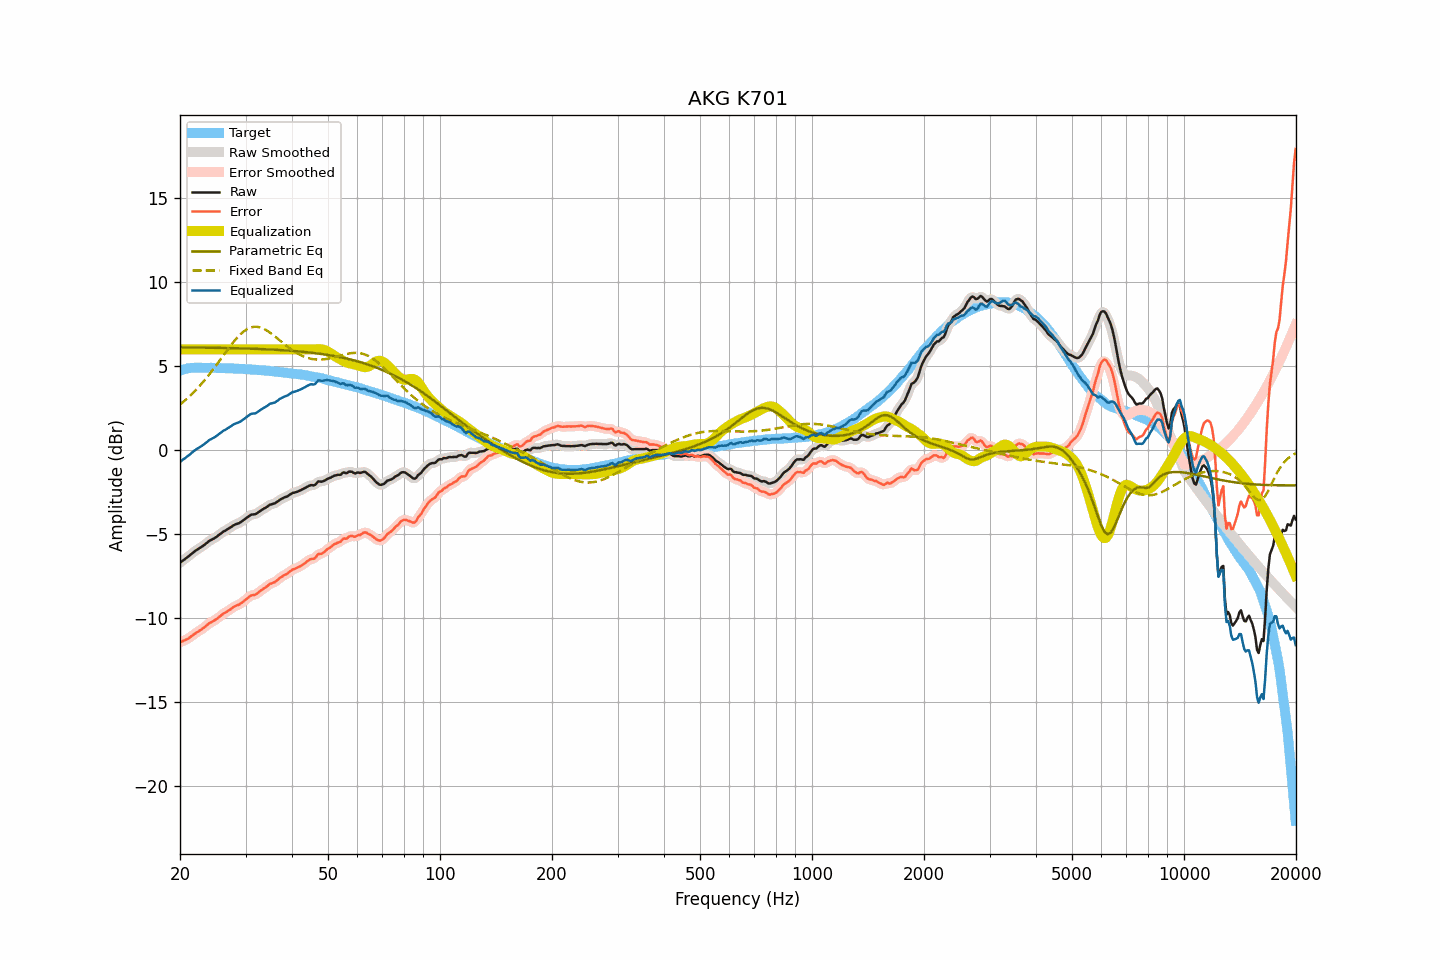

Values plotted in this chart, from the file beside it:
frequency, raw, smoothed, error, error_smoothed, equalization, parametric_eq, fixed_band_eq, equalized_raw, equalized_smoothed, target
20.00, -6.70, -6.70, -11.43, -11.43, 6.00, 6.12, 2.72, -0.70, -0.70, 4.74
20.20, -6.63, -6.62, -11.39, -11.39, 6.00, 6.12, 2.79, -0.63, -0.62, 4.77
20.40, -6.54, -6.55, -11.34, -11.35, 6.00, 6.12, 2.87, -0.54, -0.55, 4.80
20.61, -6.49, -6.48, -11.30, -11.30, 6.00, 6.12, 2.95, -0.49, -0.48, 4.82
20.81, -6.40, -6.41, -11.25, -11.26, 6.00, 6.12, 3.04, -0.40, -0.41, 4.85
21.02, -6.34, -6.34, -11.21, -11.21, 6.00, 6.11, 3.12, -0.34, -0.34, 4.88
21.23, -6.27, -6.26, -11.15, -11.15, 6.00, 6.11, 3.21, -0.27, -0.26, 4.89
21.44, -6.17, -6.18, -11.07, -11.08, 6.00, 6.11, 3.30, -0.17, -0.18, 4.90
21.66, -6.11, -6.10, -11.01, -11.00, 6.00, 6.11, 3.40, -0.11, -0.10, 4.90
21.87, -6.02, -6.03, -10.93, -10.93, 6.00, 6.11, 3.50, -0.02, -0.03, 4.90
22.09, -5.95, -5.96, -10.87, -10.87, 6.00, 6.11, 3.59, 0.05, 0.04, 4.91
22.31, -5.89, -5.89, -10.81, -10.81, 6.00, 6.11, 3.70, 0.11, 0.11, 4.91
22.54, -5.84, -5.84, -10.75, -10.75, 6.00, 6.11, 3.80, 0.16, 0.16, 4.91
22.76, -5.77, -5.78, -10.69, -10.69, 6.00, 6.11, 3.91, 0.23, 0.22, 4.91
22.99, -5.72, -5.71, -10.62, -10.62, 6.00, 6.10, 4.02, 0.28, 0.29, 4.90
23.22, -5.65, -5.64, -10.55, -10.54, 6.00, 6.10, 4.13, 0.35, 0.36, 4.90
23.45, -5.57, -5.57, -10.46, -10.46, 6.00, 6.10, 4.25, 0.43, 0.43, 4.90
23.69, -5.50, -5.49, -10.40, -10.39, 6.00, 6.10, 4.37, 0.50, 0.51, 4.90
23.92, -5.40, -5.42, -10.30, -10.32, 6.00, 6.10, 4.48, 0.60, 0.58, 4.90
24.16, -5.36, -5.36, -10.26, -10.26, 6.00, 6.10, 4.61, 0.64, 0.64, 4.91
24.40, -5.30, -5.30, -10.21, -10.20, 6.00, 6.10, 4.73, 0.70, 0.70, 4.91
24.65, -5.26, -5.25, -10.15, -10.15, 6.00, 6.09, 4.86, 0.74, 0.75, 4.90
24.89, -5.19, -5.20, -10.09, -10.09, 6.00, 6.09, 4.99, 0.81, 0.80, 4.89
25.14, -5.13, -5.13, -10.03, -10.02, 6.00, 6.09, 5.12, 0.87, 0.87, 4.89
25.39, -5.05, -5.06, -9.95, -9.95, 6.00, 6.09, 5.25, 0.95, 0.94, 4.89
25.65, -4.99, -4.98, -9.88, -9.87, 6.00, 6.09, 5.38, 1.01, 1.02, 4.89
25.91, -4.92, -4.91, -9.80, -9.80, 6.00, 6.09, 5.51, 1.08, 1.09, 4.88
26.16, -4.83, -4.85, -9.71, -9.73, 6.00, 6.08, 5.64, 1.17, 1.15, 4.88
26.43, -4.80, -4.79, -9.67, -9.67, 6.00, 6.08, 5.78, 1.20, 1.21, 4.88
26.69, -4.74, -4.73, -9.61, -9.61, 6.00, 6.08, 5.91, 1.26, 1.27, 4.88
26.96, -4.68, -4.68, -9.55, -9.56, 6.00, 6.08, 6.04, 1.32, 1.32, 4.88
27.23, -4.62, -4.61, -9.49, -9.49, 6.00, 6.08, 6.16, 1.38, 1.39, 4.87
27.50, -4.56, -4.55, -9.43, -9.42, 6.00, 6.07, 6.29, 1.44, 1.45, 4.87
27.77, -4.48, -4.49, -9.35, -9.35, 6.00, 6.07, 6.41, 1.52, 1.51, 4.86
28.05, -4.44, -4.44, -9.30, -9.30, 6.00, 6.07, 6.52, 1.56, 1.56, 4.86
28.33, -4.40, -4.40, -9.24, -9.25, 6.00, 6.07, 6.63, 1.60, 1.60, 4.85
28.62, -4.37, -4.36, -9.21, -9.21, 6.00, 6.06, 6.74, 1.63, 1.64, 4.85
28.90, -4.33, -4.32, -9.17, -9.16, 6.00, 6.06, 6.84, 1.67, 1.68, 4.85
29.19, -4.27, -4.26, -9.10, -9.10, 6.00, 6.06, 6.93, 1.73, 1.74, 4.83
29.48, -4.19, -4.20, -9.04, -9.03, 6.00, 6.06, 7.02, 1.81, 1.80, 4.84
29.78, -4.13, -4.13, -8.96, -8.96, 6.00, 6.05, 7.09, 1.87, 1.87, 4.83
30.08, -4.06, -4.06, -8.88, -8.88, 6.00, 6.05, 7.16, 1.94, 1.94, 4.83
30.38, -3.99, -3.98, -8.80, -8.80, 6.00, 6.05, 7.22, 2.01, 2.02, 4.82
30.68, -3.92, -3.91, -8.73, -8.72, 6.00, 6.04, 7.26, 2.08, 2.09, 4.81
30.99, -3.85, -3.86, -8.65, -8.67, 6.00, 6.04, 7.30, 2.15, 2.14, 4.80
31.30, -3.83, -3.83, -8.63, -8.63, 6.00, 6.04, 7.32, 2.17, 2.17, 4.80
31.61, -3.82, -3.81, -8.61, -8.61, 6.00, 6.03, 7.34, 2.18, 2.19, 4.80
31.93, -3.81, -3.79, -8.59, -8.58, 6.00, 6.03, 7.34, 2.19, 2.21, 4.79
32.24, -3.74, -3.74, -8.52, -8.52, 6.00, 6.03, 7.34, 2.26, 2.26, 4.77
32.57, -3.68, -3.68, -8.45, -8.45, 6.00, 6.02, 7.32, 2.32, 2.32, 4.77
32.89, -3.61, -3.61, -8.37, -8.37, 6.00, 6.02, 7.30, 2.39, 2.39, 4.77
33.22, -3.55, -3.55, -8.30, -8.30, 6.00, 6.02, 7.27, 2.45, 2.45, 4.76
33.55, -3.48, -3.49, -8.24, -8.24, 6.00, 6.01, 7.23, 2.52, 2.51, 4.75
33.89, -3.44, -3.43, -8.18, -8.17, 6.00, 6.01, 7.18, 2.56, 2.57, 4.74
34.23, -3.38, -3.37, -8.11, -8.10, 6.00, 6.00, 7.12, 2.62, 2.63, 4.74
34.57, -3.31, -3.31, -8.03, -8.03, 6.00, 6.00, 7.06, 2.69, 2.69, 4.72
34.92, -3.24, -3.25, -7.95, -7.97, 6.00, 5.99, 6.99, 2.76, 2.75, 4.71
35.27, -3.22, -3.21, -7.92, -7.92, 6.00, 5.99, 6.92, 2.78, 2.79, 4.71
35.62, -3.19, -3.19, -7.88, -7.88, 6.00, 5.98, 6.85, 2.81, 2.81, 4.69
35.97, -3.16, -3.15, -7.84, -7.84, 6.00, 5.98, 6.77, 2.84, 2.85, 4.68
... 635 more rows
